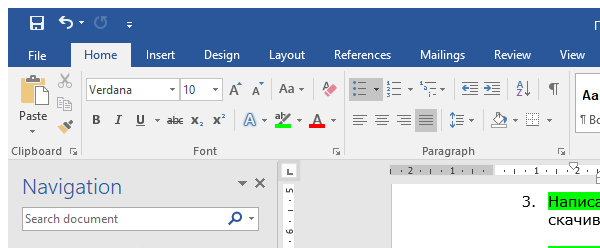
Task: Blank Project
Workflow: Main

Step 1: Open application 'WINWORD.EXE Практические' on the element (winword.exe)

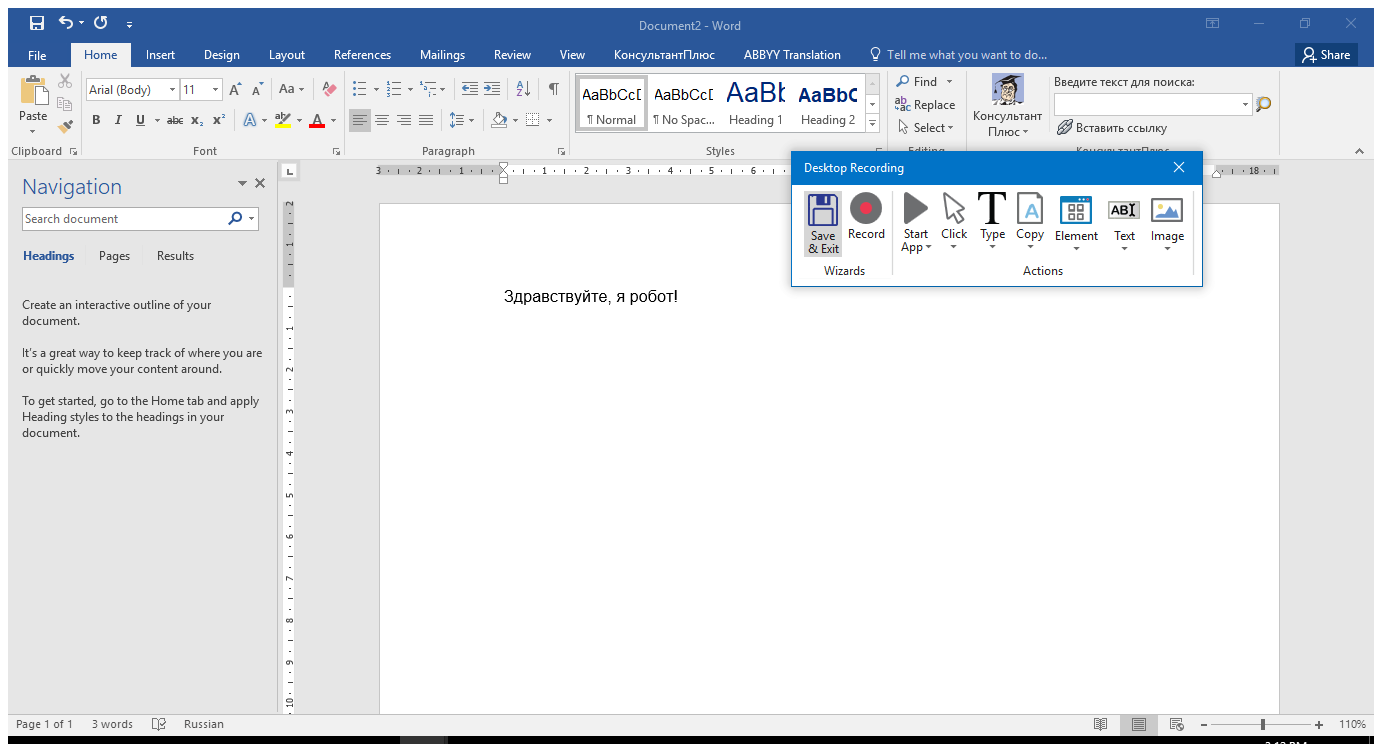
Step 2: Attach Window 'Document2 Opusapp' on the element (winword.exe)

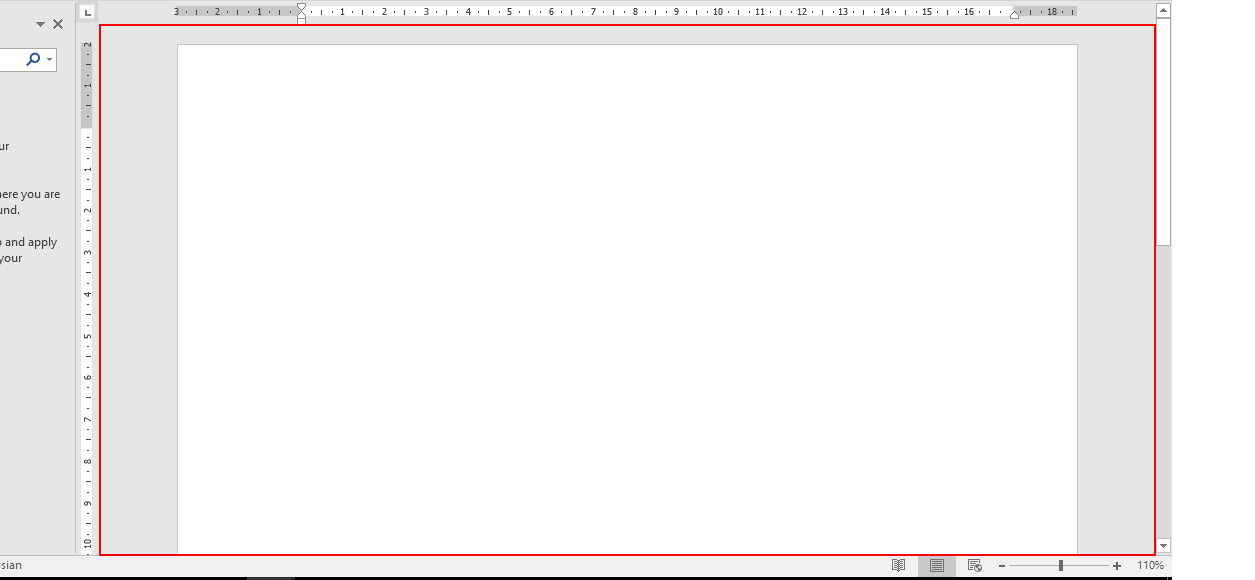
Step 3: type "Здравствуйте, я робот!" into the element in window 'Microsoft Word Document'

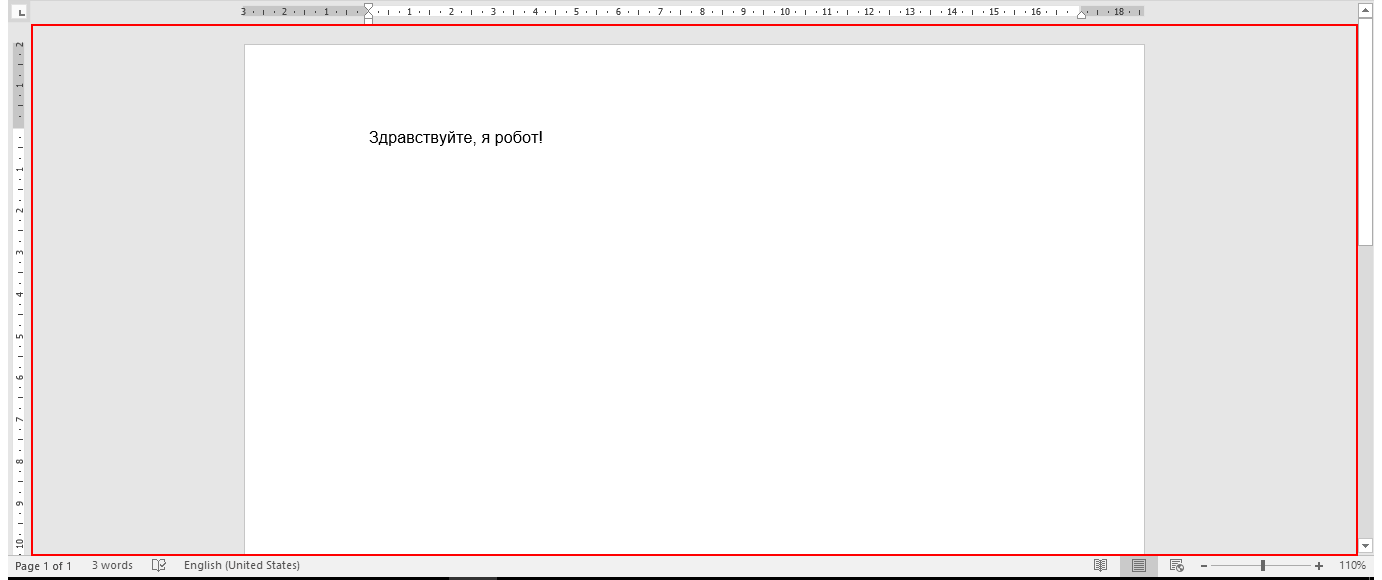
Step 4: type a value into the element in window 'Microsoft Word Document'

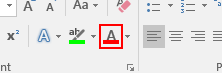
Step 5: click on the grid drop down button 'Font Color' (winword.exe)

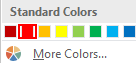
Step 6: click on the list item 'Red'

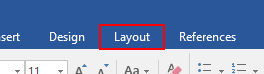
Step 7: click on the page tab 'Layout' (winword.exe)

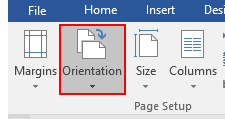
Step 8: click on the drop down button 'Orientation' (winword.exe)

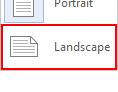
Step 9: click on the list item 'Landscape'

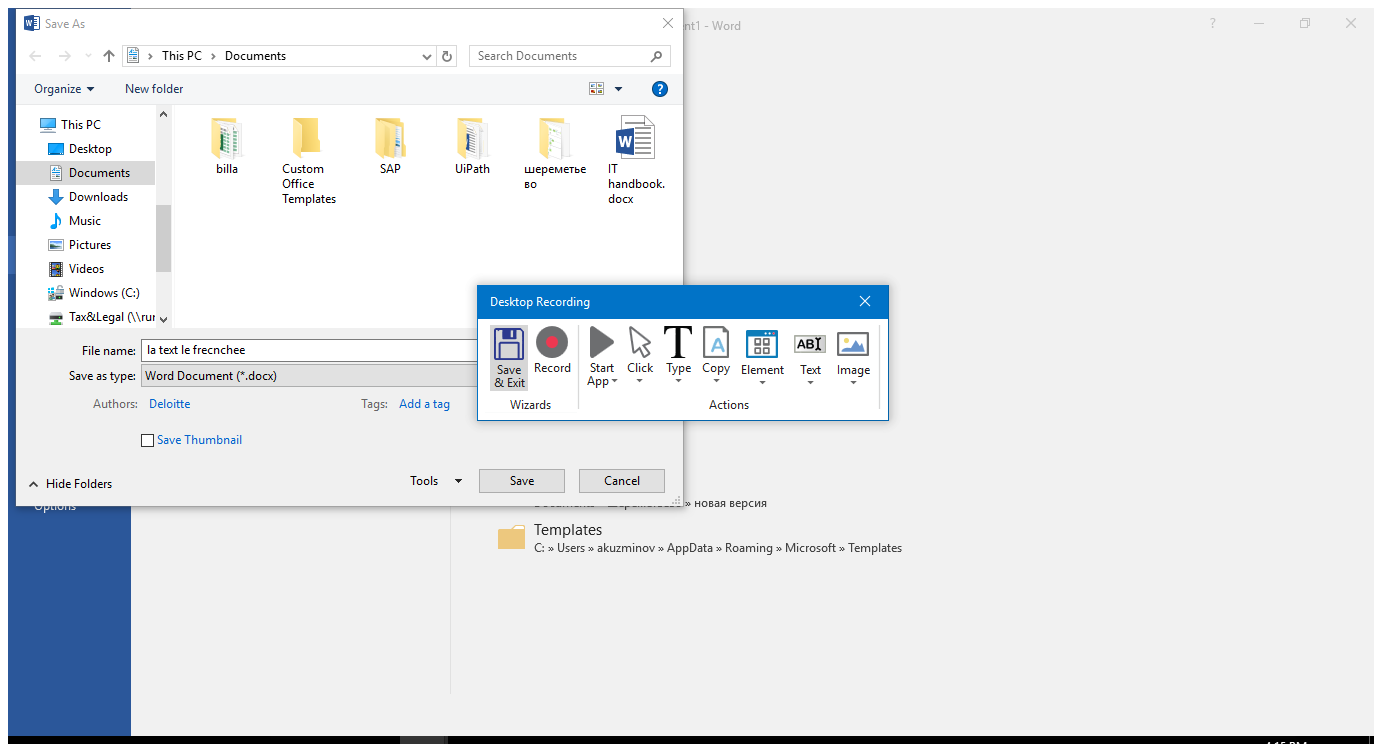
Step 10: Attach Window 'Document1 Opusapp' on the element (winword.exe)

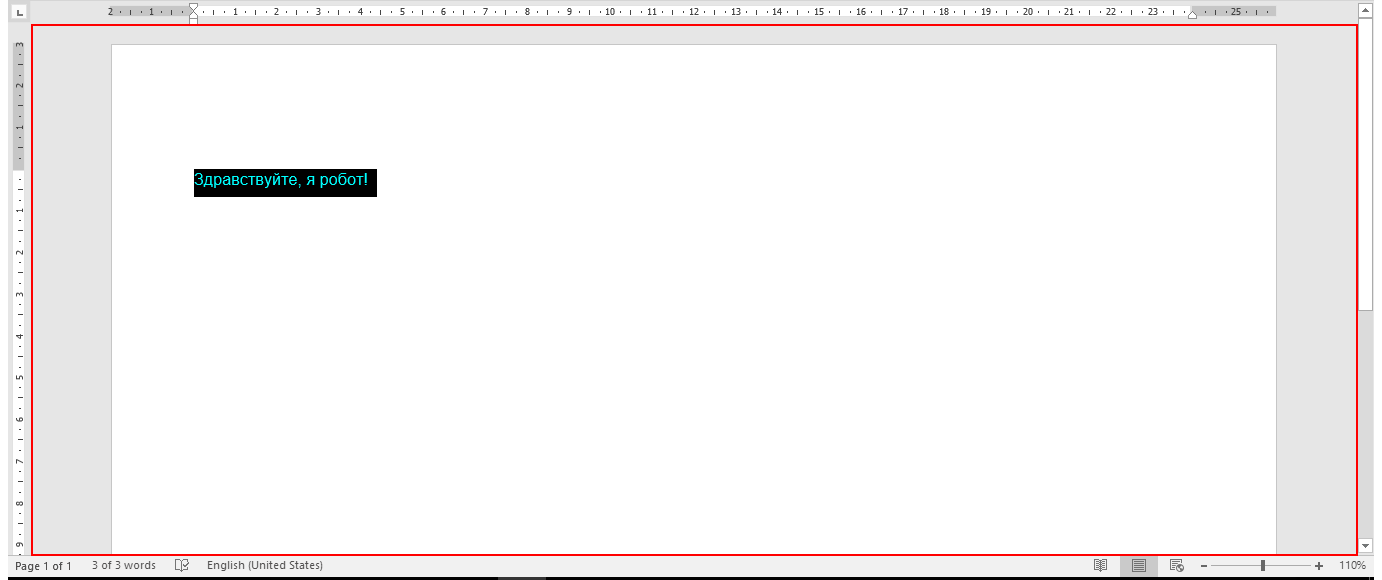
Step 11: type a value into the element in window 'Microsoft Word Document'

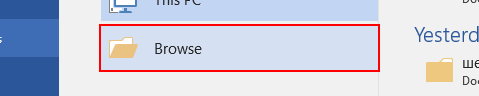
Step 12: click on the push button 'Browse' (winword.exe)

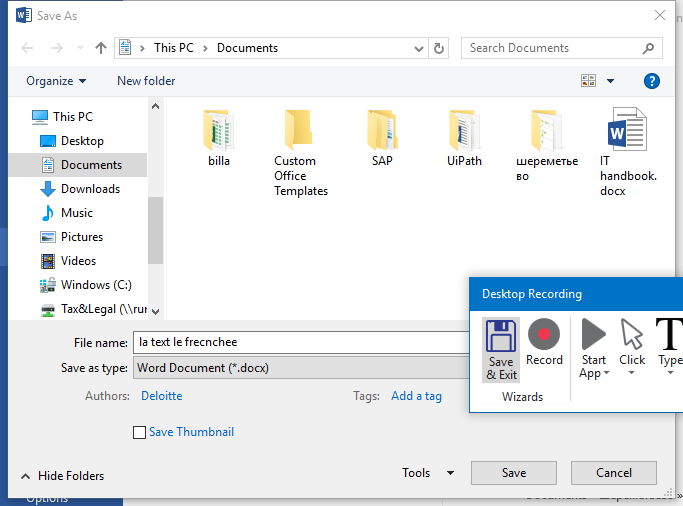
Step 13: Attach Window 'SaveAs Dialog' on the dialog in window 'Save As' (winword.exe)

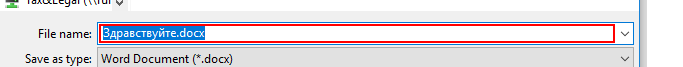
Step 14: type "[myPath + "\Тестовый робот.docx"]"

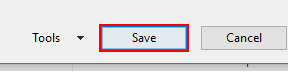
Step 15: click in window 'Save As' (winword.exe)

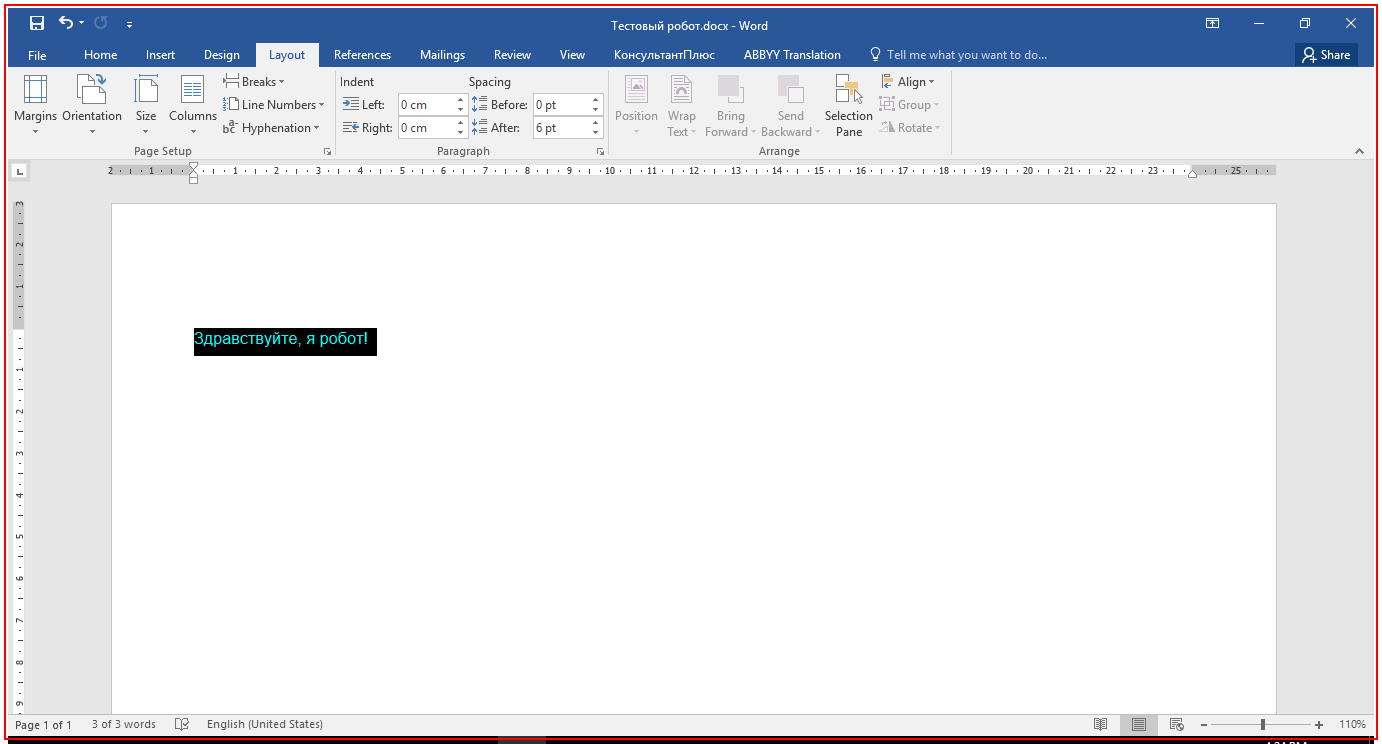
Step 16: Close application 'WINWORD.EXE Тестовый' on the element in window 'Тестовый робот.docx - Word' (winword.exe)

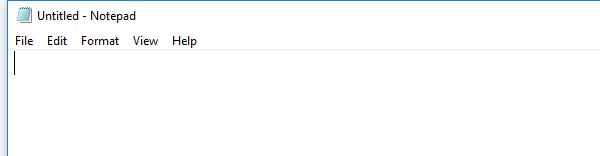
Step 17: Open application 'notepad.exe Untitled' on the element (notepad.exe)

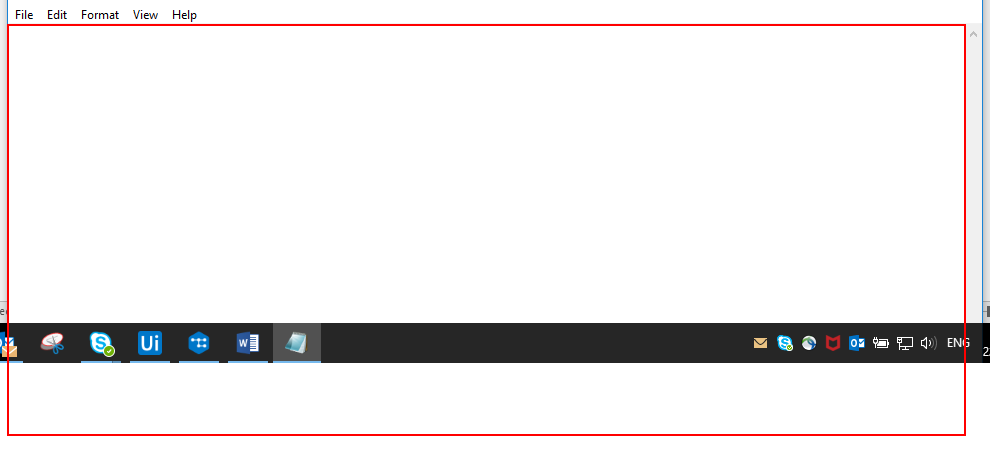
Step 18: type "Word файл успешно создан роботом" into the editable text 'Text Editor' (notepad.exe)